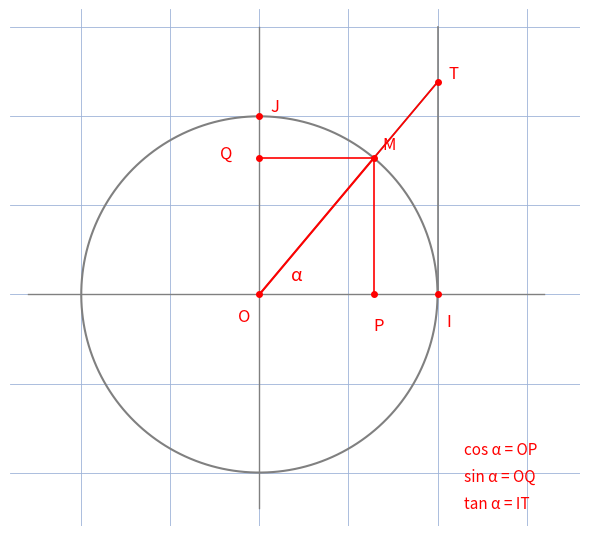

This chart was generated by the following Python code:
"""Reproduit la figure p.27 du 3e Bloc-Notes : cercle trigonometrique (lim sin/cos).

Schema d'origine (crayon gris + rouge sur quadrille) : cercle de centre O,
point I (1, 0), M image de alpha sur le cercle, P projete de M sur OI,
Q projete sur OJ, T sur la tangente issue de I ; cos alpha = OP,
sin alpha = OQ, tan alpha = IT.

Style "stylo" : cercle/axes gris (crayon), points et labels rouges,
fond quadrille bleu.

Sortie : raw/bloc-notes/troisieme-bloc-notes/assets/cercle-trigo.png

Usage :
  uv run scripts/reproduce_cercle_trigo.py   (depuis ~/KpihX-Labs/Explore/lab/)

Exemples :
>>> # genere le PNG et affiche son chemin + taille
>>> # $ uv run scripts/reproduce_cercle_trigo.py
>>> # OK -> .../assets/cercle-trigo.png (52410 o)
>>> # le rendu montre O, I, M, P, Q, T, l'angle alpha et les 3 relations en rouge.
"""

import numpy as np
import matplotlib.pyplot as plt
from pathlib import Path

OUT = (
    Path.home()
    / "KpihX-Labs/Explore/sciencurious/raw/bloc-notes/troisieme-bloc-notes/assets/cercle-trigo.png"
)
OUT.parent.mkdir(parents=True, exist_ok=True)

RED, GRAY = "red", "gray"
alpha = np.deg2rad(50)
M = np.array([np.cos(alpha), np.sin(alpha)])
P = np.array([M[0], 0.0])
Q = np.array([0.0, M[1]])
T = np.array([1.0, np.tan(alpha)])

fig, ax = plt.subplots(figsize=(6, 6))
ax.set_aspect("equal")
ax.set_xlim(-1.4, 1.8)
ax.set_ylim(-1.3, 1.6)
ax.grid(True, color="#9db3d8", linewidth=0.6)  # papier quadrille bleu
ax.set_axisbelow(True)
ax.tick_params(labelbottom=False, labelleft=False, length=0)  # grille gardee, etiquettes masquees
for spine in ax.spines.values():
    spine.set_visible(False)

theta = np.linspace(0, 2 * np.pi, 400)
ax.plot(np.cos(theta), np.sin(theta), color=GRAY, linewidth=1.5)  # cercle crayon
ax.plot([-1.3, 1.6], [0, 0], color=GRAY, linewidth=1.0)  # axe OI
ax.plot([0, 0], [-1.2, 1.5], color=GRAY, linewidth=1.0)  # axe OJ
ax.plot([1, 1], [0, 1.5], color=GRAY, linewidth=1.2)  # tangente en I
ax.plot([0, T[0]], [0, T[1]], color=GRAY, linewidth=1.2)  # rayon OMT
ax.plot([0, M[0]], [0, M[1]], color=RED, linewidth=1.5)  # OM
ax.plot([M[0], P[0]], [M[1], P[1]], color=RED, linewidth=1.2)  # MP
ax.plot([M[0], Q[0]], [M[1], Q[1]], color=RED, linewidth=1.2)  # MQ
ax.plot([M[0], T[0]], [M[1], T[1]], color=RED, linewidth=1.2)  # MT

for name, pt, dx, dy in [
    ("O", (0, 0), -0.12, -0.15),
    ("I", (1, 0), 0.05, -0.18),
    ("J", (0, 1), 0.06, 0.03),
    ("M", M, 0.05, 0.05),
    ("P", P, 0.0, -0.2),
    ("Q", Q, -0.22, 0.0),
    ("T", T, 0.06, 0.02),
]:
    ax.plot(pt[0], pt[1], "o", color=RED, markersize=4)
    ax.text(pt[0] + dx, pt[1] + dy, name, color=RED, fontsize=12)
ax.text(0.18, 0.08, "α", color=RED, fontsize=13)
ax.text(1.15, -0.9, "cos α = OP", color=RED, fontsize=11)
ax.text(1.15, -1.05, "sin α = OQ", color=RED, fontsize=11)
ax.text(1.15, -1.2, "tan α = IT", color=RED, fontsize=11)

fig.tight_layout()
fig.savefig(OUT, dpi=150)
print(f"OK -> {OUT} ({OUT.stat().st_size} o)")
